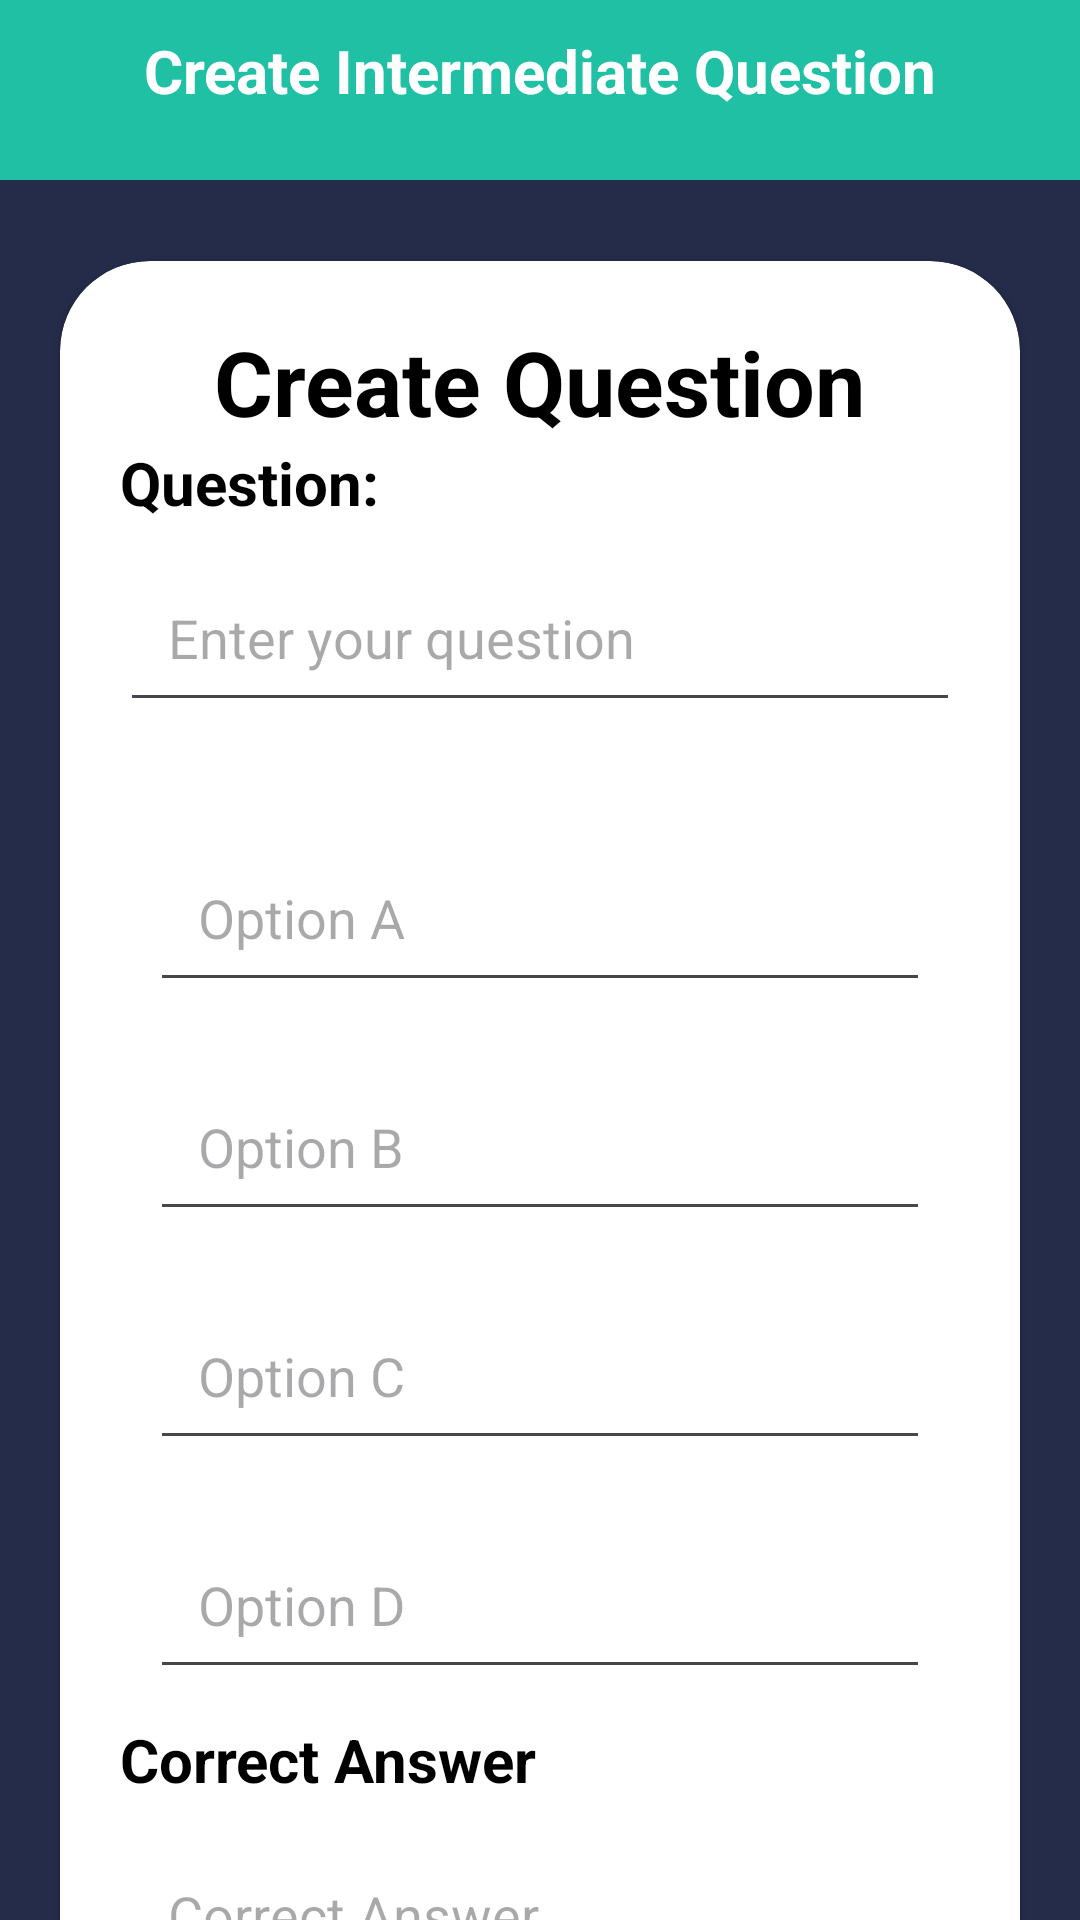

Write the Android layout XML for this screen, with the resource values it uses.
<!-- AndroidManifest.xml: application theme Theme.TquesT -->
<!-- res/layout/activity_create_intermediate.xml -->
<?xml version="1.0" encoding="utf-8"?>
<androidx.constraintlayout.widget.ConstraintLayout xmlns:android="http://schemas.android.com/apk/res/android"
    xmlns:app="http://schemas.android.com/apk/res-auto"
    xmlns:tools="http://schemas.android.com/tools"
    android:layout_width="match_parent"
    android:layout_height="match_parent"
    android:background="@color/black_800"
    tools:context=".CreateBasic">

    <View
        android:id="@+id/topBackground"
        android:layout_width="0dp"
        android:layout_height="60dp"
        android:background="@color/green_600"
        app:layout_constraintEnd_toEndOf="parent"
        app:layout_constraintStart_toStartOf="parent"
        app:layout_constraintTop_toTopOf="parent"
        />

    <ImageView
        android:id="@+id/imgBackInterCreate"
        android:layout_width="50dp"
        android:layout_height="40dp"
        android:layout_marginTop="10dp"
        app:layout_constraintStart_toStartOf="parent"
        app:layout_constraintTop_toTopOf="parent"
        app:srcCompat="@drawable/baseline_arrow_back_24" />

    <TextView
        android:id="@+id/lblBasic"
        android:layout_width="wrap_content"
        android:layout_height="wrap_content"
        android:layout_marginTop="10dp"
        android:text="@string/create_intermediate_question"
        android:textColor="@color/white"
        android:textSize="20dp"
        android:textStyle="bold"
        app:layout_constraintEnd_toEndOf="parent"
        app:layout_constraintStart_toStartOf="parent"
        app:layout_constraintTop_toTopOf="parent"
        />

    <androidx.cardview.widget.CardView
        android:id="@+id/cardBoardBasic"
        android:layout_width="match_parent"
        android:layout_height="wrap_content"
        app:cardBackgroundColor="@color/white"
        app:layout_constraintTop_toBottomOf="@+id/lblBasic"
        android:layout_marginTop="50dp"
        app:cardCornerRadius="30dp"
        android:layout_marginLeft="20dp"
        android:layout_marginRight="20dp"
        android:outlineSpotShadowColor="@color/black">

        <LinearLayout
            android:layout_width="match_parent"
            android:layout_height="wrap_content"
            android:orientation="vertical"
            android:layout_margin="20dp">

            <TextView
                android:layout_width="wrap_content"
                android:layout_height="wrap_content"
                android:text="@string/create_question"
                android:textColor="@color/black"
                android:layout_gravity="center"
                android:textSize="30sp"
                android:textStyle="bold"
                />

            <TextView
                android:layout_width="wrap_content"
                android:layout_height="wrap_content"
                android:text="Question:"
                android:textColor="@color/black"
                android:layout_gravity="start"
                android:textSize="20sp"
                android:textStyle="bold"
                />

            <EditText
                android:id="@+id/editQuestion"
                android:layout_width="match_parent"
                android:layout_height="wrap_content"
                android:hint="Enter your question"
                android:inputType="textMultiLine"
                android:padding="16dp"
                android:textColor="@color/black"
                android:textSize="18sp"
                android:layout_marginTop="10dp"
                />

            <TextView
                android:layout_width="wrap_content"
                android:layout_height="wrap_content"
                android:text="Multiple Choice"
                android:textColor="@color/white"
                android:layout_gravity="start"
                android:textSize="20sp"
                android:textStyle="bold"
                />

            
            <LinearLayout
                android:layout_width="match_parent"
                android:layout_height="wrap_content"
                android:orientation="horizontal"
                android:layout_margin="10dp">

                <EditText
                    android:id="@+id/editOptionA"
                    android:layout_width="0dp"
                    android:layout_height="wrap_content"
                    android:layout_weight="1"
                    android:hint="Option A"
                    android:inputType="text"
                    android:padding="16dp"
                    android:textColor="@color/black"
                    android:textSize="18sp"
                    />
            </LinearLayout>

            <LinearLayout
                android:layout_width="match_parent"
                android:layout_height="wrap_content"
                android:orientation="horizontal"
                android:layout_margin="10dp">

                <EditText
                    android:id="@+id/editOptionB"
                    android:layout_width="0dp"
                    android:layout_height="wrap_content"
                    android:layout_weight="1"
                    android:hint="Option B"
                    android:inputType="text"
                    android:padding="16dp"
                    android:textColor="@color/black"
                    android:textSize="18sp"
                    />
            </LinearLayout>

            <LinearLayout
                android:layout_width="match_parent"
                android:layout_height="wrap_content"
                android:orientation="horizontal"
                android:layout_margin="10dp">

                <EditText
                    android:id="@+id/editOptionC"
                    android:layout_width="0dp"
                    android:layout_height="wrap_content"
                    android:layout_weight="1"
                    android:hint="Option C"
                    android:inputType="text"
                    android:padding="16dp"
                    android:textColor="@color/black"
                    android:textSize="18sp"
                    />
            </LinearLayout>

            <LinearLayout
                android:layout_width="match_parent"
                android:layout_height="wrap_content"
                android:orientation="horizontal"
                android:layout_margin="10dp">

                <EditText
                    android:id="@+id/editOptionD"
                    android:layout_width="0dp"
                    android:layout_height="wrap_content"
                    android:layout_weight="1"
                    android:hint="Option D"
                    android:inputType="text"
                    android:padding="16dp"
                    android:textColor="@color/black"
                    android:textSize="18sp"
                    />
            </LinearLayout>

            <TextView
                android:layout_width="wrap_content"
                android:layout_height="wrap_content"
                android:text="Correct Answer"
                android:textColor="@color/black"
                android:layout_gravity="start"
                android:textSize="20sp"
                android:textStyle="bold"
                />

            
            <EditText
                android:id="@+id/editCorrectAnswer"
                android:layout_width="match_parent"
                android:layout_height="wrap_content"
                android:hint="Correct Answer"
                android:inputType="text"
                android:padding="16dp"
                android:textColor="@color/black"
                android:textSize="18sp"
                android:layout_marginTop="10dp"
                />

            
            <Button
                android:id="@+id/btnAdd"
                android:layout_marginTop="20dp"
                android:textColor="@color/white"
                android:layout_width="match_parent"
                android:layout_height="wrap_content"
                android:text="Add"
                android:backgroundTint="@color/black_700"
                />
        </LinearLayout>
    </androidx.cardview.widget.CardView>



</androidx.constraintlayout.widget.ConstraintLayout>
<!-- resources referenced by this layout -->
<resources>
  <color name="black">#FF000000</color>
  <color name="black_700">#161E2F</color>
  <color name="black_800">#252C4A</color>
  <color name="green_600">#20C0A4</color>
  <color name="white">#FFFFFFFF</color>
  <string name="create_intermediate_question">Create Intermediate Question</string>
  <string name="create_question">Create Question</string>
  <style name="Theme.TquesT" parent="Base.Theme.TquesT" />
  <style name="Base.Theme.TquesT" parent="Theme.Material3.DayNight.NoActionBar">
          
          
      </style>
</resources>
